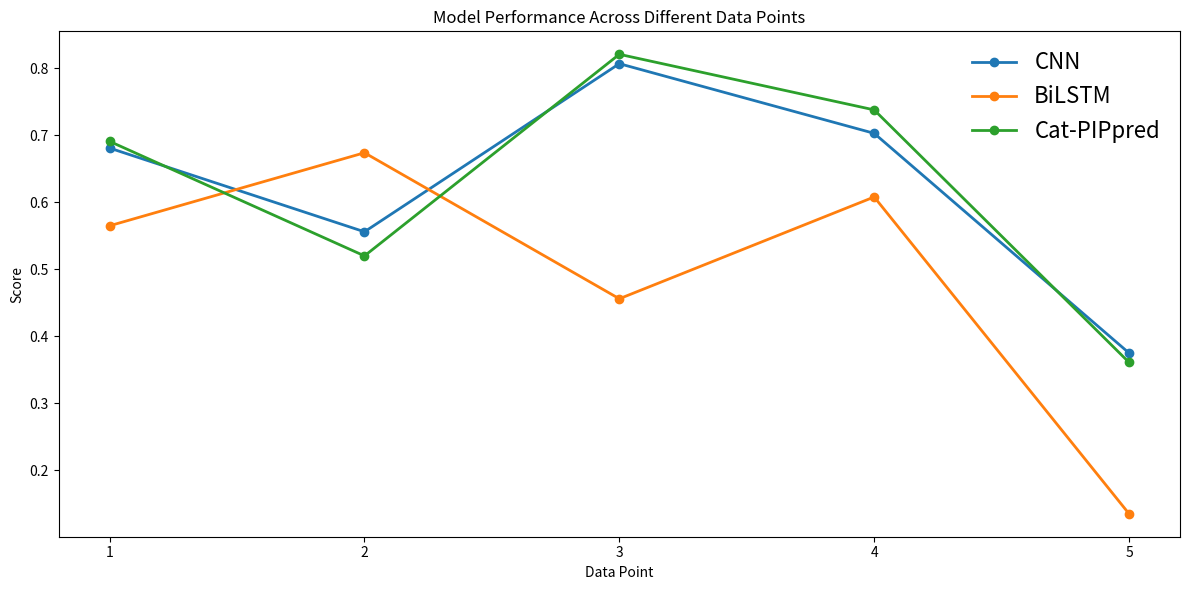

Reproduce this figure in Python.
import matplotlib.pyplot as plt
import numpy as np

models = ['CNN', 'BiLSTM', 'Cat-PIPpred']
data = {
    'CNN': [0.681, 0.556, 0.807, 0.703, 0.375],
    'BiLSTM': [0.565, 0.674, 0.456, 0.608, 0.135],
    'Cat-PIPpred': [0.691, 0.520, 0.821, 0.738, 0.361]
}

x = np.arange(len(models))  
width = 0.15  

fig, ax = plt.subplots(figsize=(12, 6))

x_points = range(1, 6)
for model in models:
    ax.plot(x_points, data[model], marker='o', label=model, linewidth=2)

ax.set_xlabel('Data Point')
ax.set_ylabel('Score')
ax.set_title('Model Performance Across Different Data Points')
ax.legend()
ax.grid(True, alpha=0.3)
ax.set_xticks(x_points)
plt.legend(
           fontsize=16,  
           frameon=True,  
           framealpha=0,  
           edgecolor='black')  
plt.grid(False)  
plt.tight_layout()
plt.show()